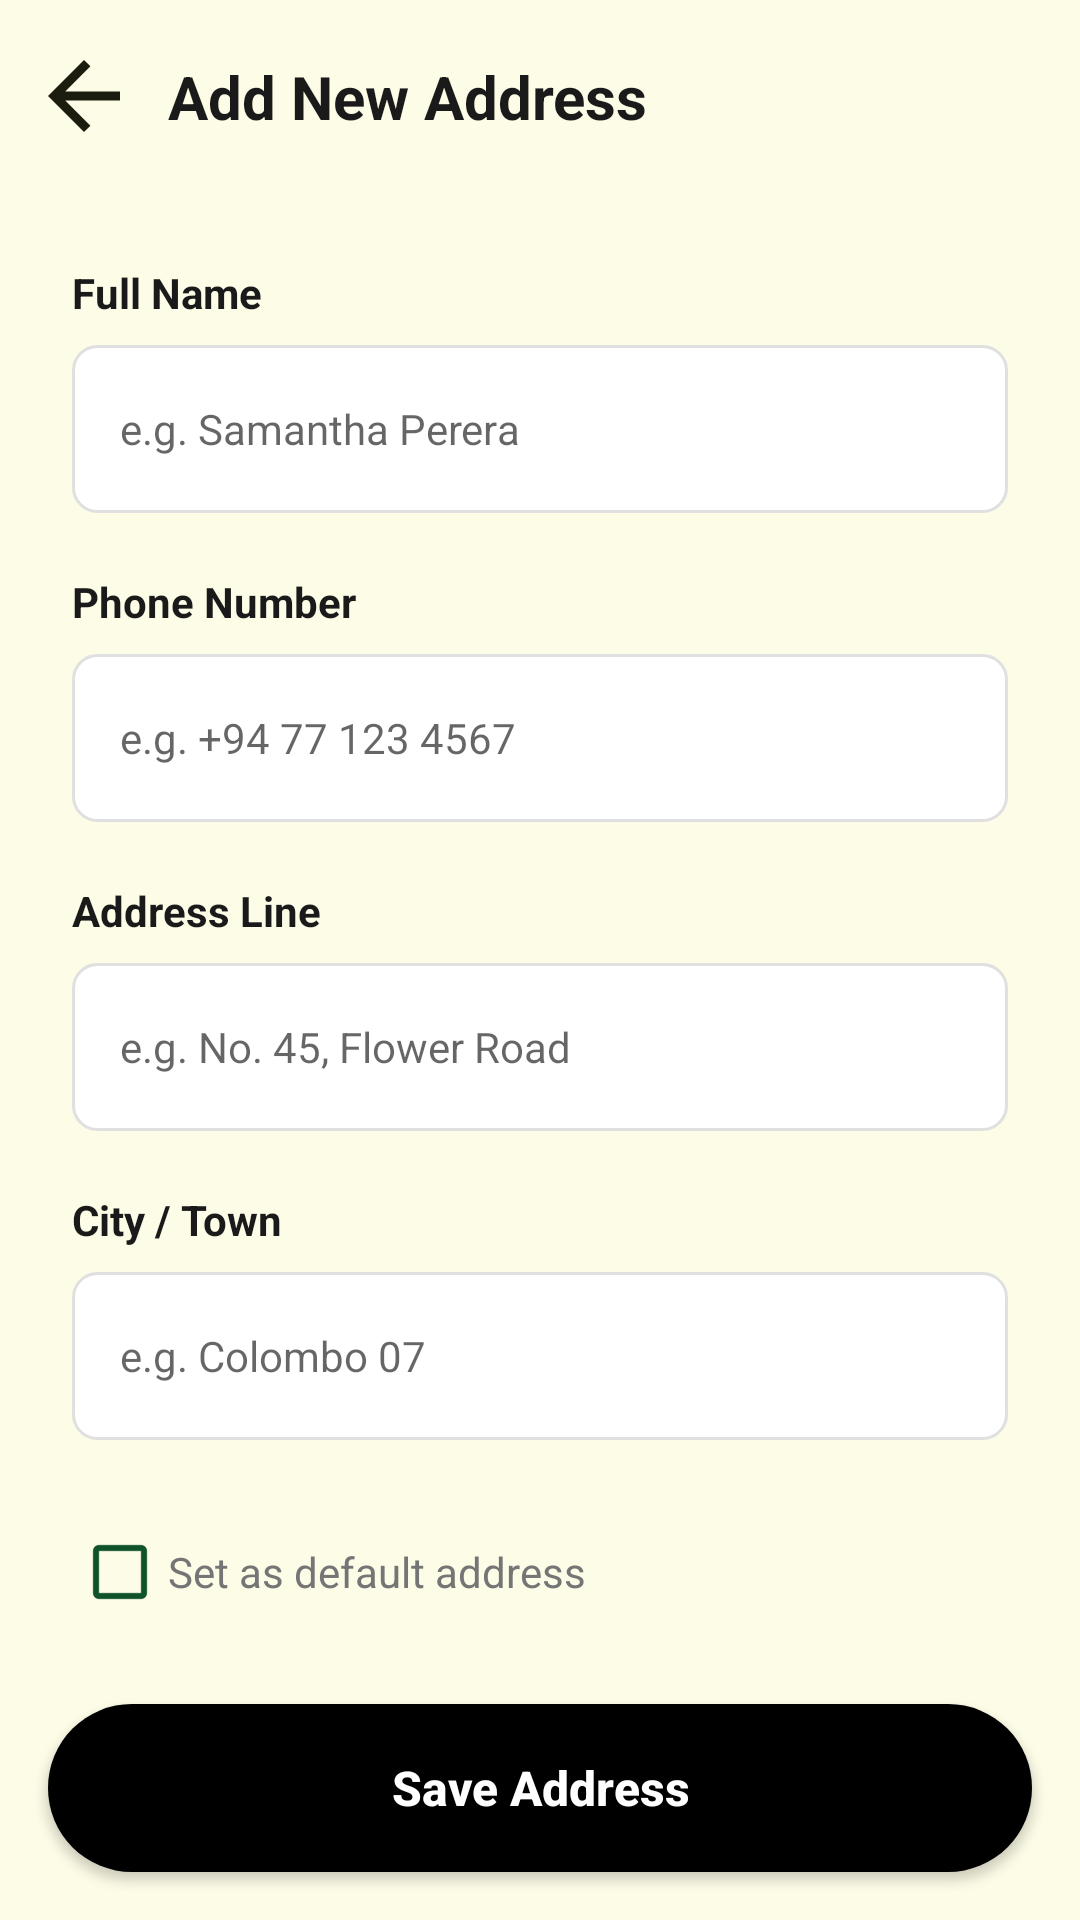

Here is an Android app screen rendered from its layout file. Give the layout XML and the strings, colors and styles it references.
<!-- AndroidManifest.xml: application theme Theme.CraftLanka -->
<!-- res/layout/activity_add_address.xml -->
<?xml version="1.0" encoding="utf-8"?>

<layout xmlns:android="http://schemas.android.com/apk/res/android"
    xmlns:app="http://schemas.android.com/apk/res-auto"
    xmlns:tools="http://schemas.android.com/tools">

    <data>

    </data>

    <androidx.constraintlayout.widget.ConstraintLayout
        android:layout_width="match_parent"
        android:layout_height="match_parent"
        android:background="@color/checkout_background"
        tools:context=".AddAddressActivity">

        
        <androidx.constraintlayout.widget.ConstraintLayout
            android:id="@+id/topBar"
            android:layout_width="match_parent"
            android:layout_height="64dp"
            android:paddingHorizontal="16dp"
            app:layout_constraintTop_toTopOf="parent">

            <ImageView
                android:id="@+id/btnBack"
                android:layout_width="24dp"
                android:layout_height="24dp"
                android:src="@drawable/ic_arrow_back"
                android:contentDescription="@string/desc_back"
                app:layout_constraintBottom_toBottomOf="parent"
                app:layout_constraintStart_toStartOf="parent"
                app:layout_constraintTop_toTopOf="parent" />

            <TextView
                android:layout_width="wrap_content"
                android:layout_height="wrap_content"
                android:layout_marginStart="16dp"
                android:text="Add New Address"
                android:textColor="@color/charcoal"
                android:textSize="20sp"
                android:textStyle="bold"
                app:layout_constraintBottom_toBottomOf="parent"
                app:layout_constraintStart_toEndOf="@+id/btnBack"
                app:layout_constraintTop_toTopOf="parent" />
        </androidx.constraintlayout.widget.ConstraintLayout>

        <androidx.core.widget.NestedScrollView
            android:layout_width="match_parent"
            android:layout_height="0dp"
            android:fillViewport="true"
            app:layout_constraintBottom_toTopOf="@+id/btnSaveAddress"
            app:layout_constraintTop_toBottomOf="@+id/topBar">

            <LinearLayout
                android:layout_width="match_parent"
                android:layout_height="wrap_content"
                android:orientation="vertical"
                android:padding="24dp">

                <TextView
                    android:layout_width="wrap_content"
                    android:layout_height="wrap_content"
                    android:text="Full Name"
                    android:textColor="@color/charcoal"
                    android:textStyle="bold" />

                <EditText
                    android:id="@+id/etFullName"
                    android:layout_width="match_parent"
                    android:layout_height="56dp"
                    android:layout_marginTop="8dp"
                    android:layout_marginBottom="20dp"
                    android:background="@drawable/bg_edittext"
                    android:hint="e.g. Samantha Perera"
                    android:inputType="textPersonName"
                    android:paddingHorizontal="16dp"
                    android:textSize="14sp" />

                <TextView
                    android:layout_width="wrap_content"
                    android:layout_height="wrap_content"
                    android:text="Phone Number"
                    android:textColor="@color/charcoal"
                    android:textStyle="bold" />

                <EditText
                    android:id="@+id/etPhone"
                    android:layout_width="match_parent"
                    android:layout_height="56dp"
                    android:layout_marginTop="8dp"
                    android:layout_marginBottom="20dp"
                    android:background="@drawable/bg_edittext"
                    android:hint="e.g. +94 77 123 4567"
                    android:inputType="phone"
                    android:paddingHorizontal="16dp"
                    android:textSize="14sp" />

                <TextView
                    android:layout_width="wrap_content"
                    android:layout_height="wrap_content"
                    android:text="Address Line"
                    android:textColor="@color/charcoal"
                    android:textStyle="bold" />

                <EditText
                    android:id="@+id/etAddressLine"
                    android:layout_width="match_parent"
                    android:layout_height="56dp"
                    android:layout_marginTop="8dp"
                    android:layout_marginBottom="20dp"
                    android:background="@drawable/bg_edittext"
                    android:hint="e.g. No. 45, Flower Road"
                    android:inputType="textPostalAddress"
                    android:paddingHorizontal="16dp"
                    android:textSize="14sp" />

                <TextView
                    android:layout_width="wrap_content"
                    android:layout_height="wrap_content"
                    android:text="City / Town"
                    android:textColor="@color/charcoal"
                    android:textStyle="bold" />

                <EditText
                    android:id="@+id/etCity"
                    android:layout_width="match_parent"
                    android:layout_height="56dp"
                    android:layout_marginTop="8dp"
                    android:layout_marginBottom="20dp"
                    android:background="@drawable/bg_edittext"
                    android:hint="e.g. Colombo 07"
                    android:inputType="text"
                    android:paddingHorizontal="16dp"
                    android:textSize="14sp" />

                <CheckBox
                    android:id="@+id/cbDefaultAddress"
                    android:layout_width="wrap_content"
                    android:layout_height="wrap_content"
                    android:text="Set as default address"
                    android:textColor="@color/muted_gray"
                    android:buttonTint="@color/dark_green" />

            </LinearLayout>
        </androidx.core.widget.NestedScrollView>

        <androidx.appcompat.widget.AppCompatButton
            android:id="@+id/btnSaveAddress"
            android:layout_width="match_parent"
            android:layout_height="56dp"
            android:layout_margin="16dp"
            android:background="@drawable/bg_checkout_button"
            android:text="Save Address"
            android:textAllCaps="false"
            android:textColor="@color/white"
            android:textSize="16sp"
            android:textStyle="bold"
            app:layout_constraintBottom_toBottomOf="parent" />

    </androidx.constraintlayout.widget.ConstraintLayout>
</layout>
<!-- resources referenced by this layout -->
<resources>
  <color name="charcoal">#1A1A1A</color>
  <color name="checkout_background">#FDFCE7</color>
  <color name="dark_green">#0F5229</color>
  <color name="muted_gray">#757575</color>
  <color name="white">#FFFFFFFF</color>
  <!-- drawable bg_checkout_button (drawable) -->
  <?xml version="1.0" encoding="utf-8"?>
  
  <shape xmlns:android="http://schemas.android.com/apk/res/android">
      <solid android:color="@color/black" />
      <corners android:radius="28dp" />
  </shape>
  <!-- drawable bg_edittext (drawable) -->
  <?xml version="1.0" encoding="utf-8"?>
  
  <shape xmlns:android="http://schemas.android.com/apk/res/android">
      <solid android:color="@color/white" />
      <corners android:radius="8dp" />
      <stroke android:width="1dp" android:color="#E0E0E0" />
  </shape>
  <!-- drawable ic_arrow_back (drawable) -->
  <vector xmlns:android="http://schemas.android.com/apk/res/android"
      android:width="16dp"
      android:height="16dp"
      android:viewportWidth="16"
      android:viewportHeight="16">
    <path
        android:pathData="M3.825,9L9.425,14.6L8,16L0,8L8,0L9.425,1.4L3.825,7H16V9H3.825Z"
        android:fillColor="#1B1D0E"/>
  </vector>
  <string name="desc_back">Back</string>
  <style name="Theme.CraftLanka" parent="Theme.MaterialComponents.DayNight.NoActionBar">
          
          <item name="colorPrimary">@color/brand_green</item>
          <item name="colorPrimaryVariant">@color/brand_green_dark</item>
          <item name="colorOnPrimary">@color/white</item>
          
          <item name="colorSecondary">@color/nav_active_bg</item>
          <item name="colorSecondaryVariant">@color/nav_active_content</item>
          <item name="colorOnSecondary">@color/white</item>
          
          <item name="android:statusBarColor">?attr/colorPrimaryVariant</item>
  
          
          <item name="bottomNavigationStyle">@style/Widget.App.BottomNavigationView</item>
      </style>
  <color name="black">#FF000000</color>
  <color name="brand_green">#154212</color>
  <color name="brand_green_dark">#0E3818</color>
  <color name="nav_active_bg">#FFA26A</color>
  <color name="nav_active_content">#783603</color>
  <style name="Widget.App.BottomNavigationView" parent="Widget.MaterialComponents.BottomNavigationView">
          <item name="enableEdgeToEdge">true</item>
      </style>
</resources>
